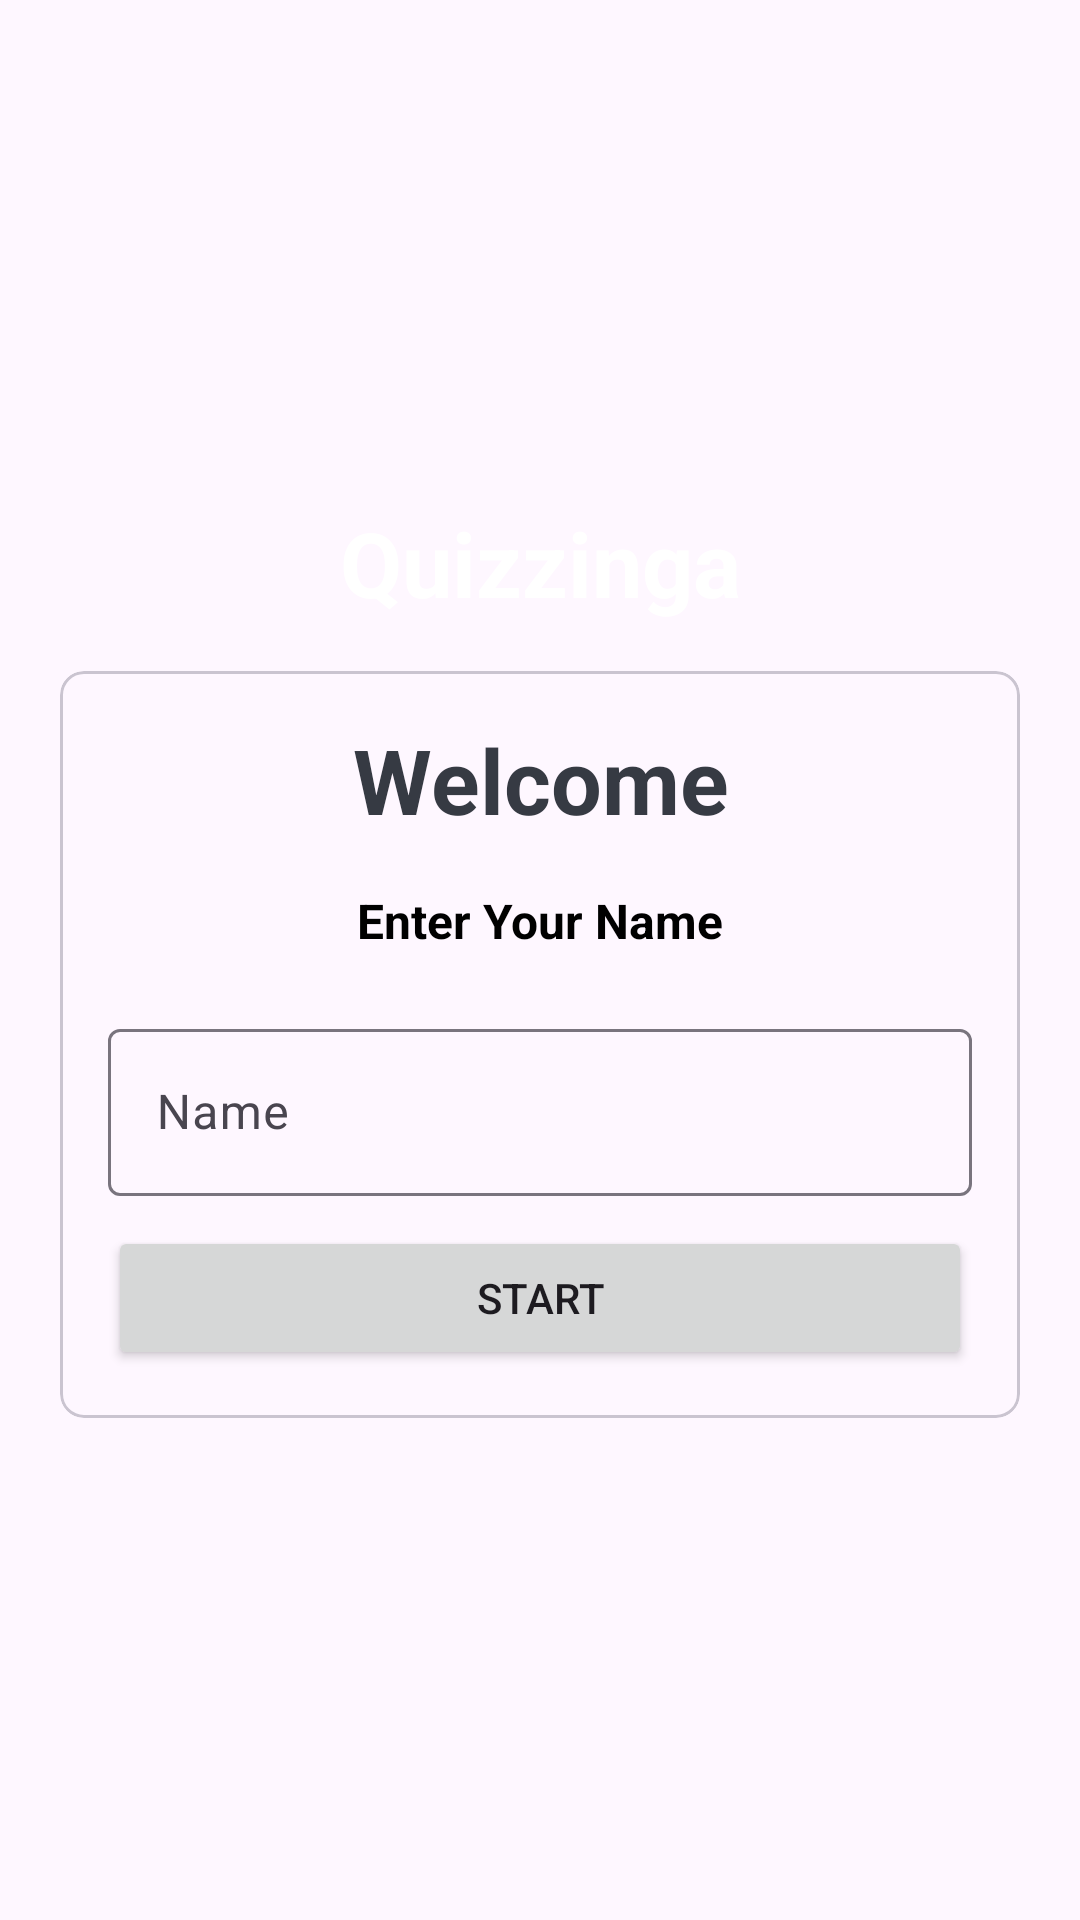

The Android layout XML behind this screen, and the referenced resources:
<!-- AndroidManifest.xml: application theme Theme.Quizzinga -->
<!-- res/layout/activity_main.xml -->
<?xml version="1.0" encoding="utf-8"?>
<LinearLayout xmlns:android="http://schemas.android.com/apk/res/android"
    xmlns:app="http://schemas.android.com/apk/res-auto"
    xmlns:tools="http://schemas.android.com/tools"
    android:layout_width="match_parent"
    android:layout_height="match_parent"
    android:gravity="center"
    android:orientation="vertical"
    android:background="@drawable/bg1"
    tools:context=".MainActivity">

    <TextView
        android:layout_width="match_parent"
        android:layout_height="wrap_content"
        android:layout_marginBottom="16dp"
        android:text="Quizzinga"
        android:textSize="30dp"
        android:textStyle="bold"
        android:gravity="center"
        android:textColor="@color/white"
         />
    <com.google.android.material.card.MaterialCardView
        android:layout_width="match_parent"
        android:layout_height="wrap_content"
        android:layout_marginStart="20dp"
        android:layout_marginEnd="20dp"
        android:background="@color/white"
        app:cardCornerRadius="8dp">
        <LinearLayout
            android:layout_width="match_parent"
            android:layout_height="wrap_content"
            android:layout_margin="16dp"
            android:orientation="vertical"
            >
            <TextView
                android:layout_width="match_parent"
                android:layout_height="wrap_content"
                android:text="Welcome"
                android:textSize="30sp"
                android:textStyle="bold"
                android:gravity="center"
                android:textColor="#363A43"
                />
            <TextView
                android:layout_width="match_parent"
                android:layout_height="wrap_content"
                android:text="Enter Your Name"
                android:textSize="16sp"
                android:textStyle="bold"
                android:gravity="center"
                android:layout_marginTop="16dp"
                android:textColor="@color/black"
                />
            <com.google.android.material.textfield.TextInputLayout
                android:layout_width="match_parent"
                android:layout_height="wrap_content"
                style="@style/ThemeOverlay.Material3.AutoCompleteTextView.OutlinedBox"
                android:layout_marginTop="20dp"
                >
                <androidx.appcompat.widget.AppCompatEditText
                    android:id="@+id/et_name"
                    android:layout_width="match_parent"
                    android:layout_height="wrap_content"
                    android:hint="Name"
                    android:inputType="textCapWords"
                    android:textColor="#363A43"
                    android:textColorHint="#7A8089">

                </androidx.appcompat.widget.AppCompatEditText>

            </com.google.android.material.textfield.TextInputLayout>
            <Button
                android:id="@+id/btn_start"
                android:layout_width="match_parent"
                android:layout_height="wrap_content"
                android:text="Start"
                android:layout_marginTop="10dp"
                >

            </Button>
        </LinearLayout>
    </com.google.android.material.card.MaterialCardView>



</LinearLayout>
<!-- resources referenced by this layout -->
<resources>
  <style name="Theme.Quizzinga" parent="Base.Theme.Quizzinga" />
  <style name="Base.Theme.Quizzinga" parent="Theme.Material3.DayNight.NoActionBar">
          <item name="android:windowFullscreen">true</item>
          
      </style>
  <!-- not gathered from this repository: default colours our renderer supplied (Android Studio template values) -->
  <color name="black">#FF000000</color>
  <color name="white">#FFFFFFFF</color>
</resources>
